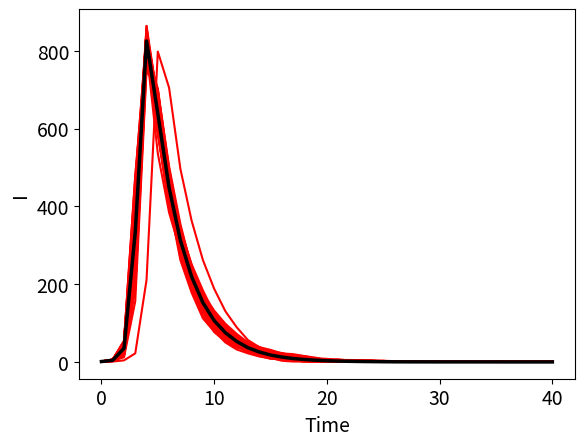

The matplotlib source for this figure:
import numpy as np
import matplotlib.pyplot as plt

#Create a class for individuals to store their list of neighbours and current state
class Individual:

    def __init__(self, neighbours, state):
        self.neighbours = neighbours
        self.state = state

#Define a function to form a network from a given list of individuals by one of several methods by adding to each individual's list of neighbours (which, when this function is called, should be initially empty)
def formNetwork(population, method):

    #Form a ring lattice
    if (method == "ring-lattice"):
        k = 5 #Parameter of method
        #For each individual i (consider them placed in a ring):
        for i in range(0, len(population)):
            #Connect i to the k following individuals, looping around to individual 0 when i is near the end of the population
            for j in range(1, k + 1):
                (population[i].neighbours).append(population[(i + j) % len(population)])
                (population[(i + j) % len(population)].neighbours).append(population[i])

    #Form a binomial random network
    elif (method == "binomial"):
        p = 0.01 #Parameter of method
        #For each pair of individuals i and j such that j > i (this ensures that each pair is considered only once):
        for i in range(0, len(population)):
            for j in range(i + 1, len(population)):
                #Link i and j with probability p
                rand = np.random.uniform(0, 1)
                if (rand <= p):
                    (population[i].neighbours).append(population[j])
                    (population[j].neighbours).append(population[i])

    #Form a small-world network
    elif (method == "small-world"):
        k = 5 #Parameter of method
        p = 0.1 #Parameter of method
        #For each individual i (consider them placed in a ring):
        for i in range(0, len(population)):
            #Form a booleam list of length k which will determine which of the edges to the k individuals following i will be rewired
            rewire = np.zeros(k)
            for j in range(0, k):
                #Mark each edge for rewiring with probability p
                rand = np.random.uniform(0, 1)
                if (rand <= p):
                    rewire[j] = True
                else:
                    rewire[j] = False
            #For j such that we do not rewire the edge from i to the jth individual ahead of it:
            for j in range(1, k + 1):
                if not(rewire[j - 1]):
                    #Link i to the jth individual ahead of it, looping around to indivdual 0 when i is near the end of the population
                    (population[i].neighbours).append(population[(i + j) % len(population)])
                    (population[(i + j) % len(population)].neighbours).append(population[i])
            #For j such that we do rewire the edge from i to the jth individual ahead of it:
            for j in range(1, k+1):
                if rewire[j - 1]:
                    #Choose an individual uniformlly at random, such that the chosen individual is not i or the jth individual ahead of i, and is not already linked to i
                    chosen = np.random.randint(0, len(population))
                    while ((chosen == i) or (chosen == ((i + j) % len(population))) or (population[chosen] in population[i].neighbours)):
                        chosen = np.random.randint(0, len(population))
                    #Link i and the chosen individual
                    (population[i].neighbours).append(population[chosen])
                    (population[chosen].neighbours).append(population[i])

    #Form a scale-free network
    elif (method == "scale-free"):
        m = 5 #Parameter of method
        #Form fully connected network from the first m individuals
        for i in range(0, m):
            for j in range(i+1, m):
                (population[i].neighbours).append(population[j])
                (population[j].neighbours).append(population[i])
        #To add each remaining individual:
        for i in range(m, len(population)):
            degrees = np.zeros(i)
            probs = np.zeros(i)
            cumProbs = np.zeros(i)
            #Calculate degree of each individual currently in the network and the sum of all degrees
            for j in range(0, i):
                degrees[j] = len(population[j].neighbours)
            degSum = sum(degrees)
            #Calculate the probability of individual i connecting to each individual based on the formula in the BA model, and the cumulative probabilities
            for j in range(0, i):
                probs[j] = degrees[j]/degSum
                cumProbs[j] = sum(probs[0 : j + 1])
            #Select the m existing individuals to which individual i will initially connect
            newNeighbours = []
            for k in range(0, m):
                selected = False
                while not selected:
                    rand = np.random.uniform(0, 1)
                    #For each existing individual j, if j is the first individual for which our randomly generated number is less than the associated cumulative probability, then select individual j (provided j has not already been selected)
                    #This is because the gap between cumProbs[j-1] and cumProbs[j] will be the probability of connecting to individual j
                    for j in range(0, i):
                        if (rand < cumProbs[j]):
                            if not(j in newNeighbours):
                                newNeighbours.append(j)
                                selected = True
                            break
            #Connect individual i to the m selected individuals
            for k in range(0, m):
                (population[i].neighbours).append(population[newNeighbours[k]])
                (population[newNeighbours[k]].neighbours).append(population[i])
    
    return population              

#Set parameters
N = 1000
I0 = 1
R0 = 0
p = 0.7
gamma = 0.3
maxT = 40
numSims = 100

#Set random seed for reproducability
np.random.seed(1)

#Initialise individuals
population = []
for i in range(0, N):
    population.append(Individual([], "Uninitialised"))
population = formNetwork(population, "scale-free")

#Initialise 2D list to hold number of infectious individuals at each time step for all runs
listofIs = []

#Run simulation multiple times
for n in range(0, numSims):
    
    #Initialise infection numbers for this run
    I = np.zeros(maxT + 1)
    I[0] = I0

    #Initialise the state of each individual
    #Make the first S0 individuals susceptible
    for i in range(0,  N - I0 - R0):
        population[i].state = "S"
    #Make the next I0 individuals infectious
    for i in range(N - I0 - R0, N - R0):
        population[i].state = "I"
    #Make the next R0 individuals recovered
    for i in range(N - R0, N):
        population[i].state = "R"
    
    #Run simulation
    for t in range(1, maxT + 1):
        #Create list to store states of individuals for the next time step
        nextStates = [""] * N
        #For each individual:
        for i in range(0, N):
            currentIndividual = population[i]
            
            #Determine next state for susceptible individuals
            if (currentIndividual.state == "S"):
                infected = False
                #For each neighbour of the current individual:
                for j in range(0, len(currentIndividual.neighbours)):
                    currentNeighbour = (currentIndividual.neighbours)[j]
                    #If neighbour is infectious, the current individual is infected with probability p
                    if (currentNeighbour.state == "I"):
                        rand = np.random.uniform(0, 1)
                        if (rand <= p):
                            infected = True
                            #If current individual is infected by one neighbour, there is no need to check if they are infected by others
                            break
                if infected:
                    nextStates[i] = "I"
                else:
                    nextStates[i] = "S"
                
            #Determine next state for infectious individuals
            elif (currentIndividual.state == "I"):
                #Current individual recovers with probability gamma
                rand = np.random.uniform(0, 1)
                if (rand <= gamma):
                    nextStates[i] = "R"
                else:
                    nextStates[i] = "I"

            #Determine next state for recovered individuals
            elif (population[i].state == "R"):
                #Recovered individuals always stay recovered
                nextStates[i] = "R"

        #Update states and count number of infectious individuals
        infectiousCount = 0
        for i in range(0, N):
            population[i].state = nextStates[i]
            if (population[i].state == "I"):
                infectiousCount += 1
        I[t] = infectiousCount

    #Add infection numbers for this run to list
    listofIs.append(I)
    print("Completed simulation " + str(n))

#Plot infectious numbers over time for all runs
plt.rcParams.update({'font.size': 14})
plt.figure()

for n in range(0, numSims):
    plt.plot(np.linspace(0, maxT, maxT + 1), listofIs[n], 'r-')
#Calculate and plot mean infectious numbers
meanI = np.zeros(maxT + 1)
for t in range(0, maxT + 1):
    meanI[t] = np.mean([listofIs[n][t] for n in range(0, numSims)])
plt.plot(np.linspace(0, maxT, maxT + 1), meanI, 'k-', linewidth = 2.5)
plt.xlabel('Time')
plt.ylabel('I')

plt.show()
